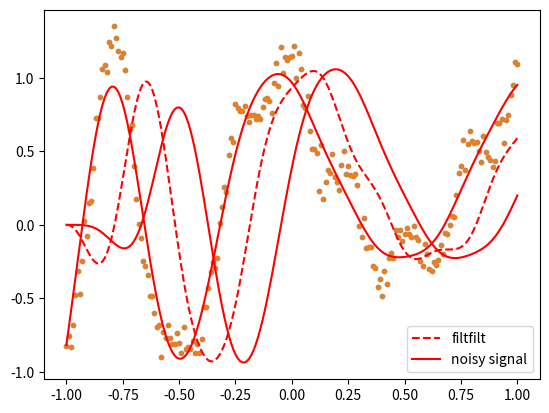

Write Python code to recreate this figure.
import scipy.signal as signal
import numpy as np
import pylab as pl
import matplotlib.pyplot as plt
import matplotlib
import scipy.signal as ss

'''
算术平均滤波法
'''


def ArithmeticAverage(inputs, per):
    if np.shape(inputs)[0] % per != 0:
        lengh = np.shape(inputs)[0] / per
        for x in range(int(np.shape(inputs)[0]), int(lengh + 1) * per):
            inputs = np.append(inputs, inputs[np.shape(inputs)[0] - 1])
    inputs = inputs.reshape((-1, per))
    mean = []
    for tmp in inputs:
        mean.append(tmp.mean())
    return mean


'''
递推平均滤波法
'''


def SlidingAverage(inputs, per):
    if np.shape(inputs)[0] % per != 0:
        lengh = np.shape(inputs)[0] / per
        for x in range(int(np.shape(inputs)[0]), int(lengh + 1) * per):
            inputs = np.append(inputs, inputs[np.shape(inputs)[0] - 1])
    inputs = inputs.reshape((-1, per))
    tmpmean = inputs[0].mean()
    mean = []
    for tmp in inputs:
        mean.append((tmpmean + tmp.mean()) / 2)
        tmpmean = tmp.mean()
    return mean


'''
中位值平均滤波法
'''


def MedianAverage(inputs, per):
    if np.shape(inputs)[0] % per != 0:
        lengh = np.shape(inputs)[0] / per
        for x in range(int(np.shape(inputs)[0]), int(lengh + 1) * per):
            inputs = np.append(inputs, inputs[np.shape(inputs)[0] - 1])
    inputs = inputs.reshape((-1, per))
    mean = []
    for tmp in inputs:
        tmp = np.delete(tmp, np.where(tmp == tmp.max())[0], axis=0)
        tmp = np.delete(tmp, np.where(tmp == tmp.min())[0], axis=0)
        mean.append(tmp.mean())
    return mean


'''
限幅平均滤波法
Amplitude:	限制最大振幅
'''


def AmplitudeLimitingAverage(inputs, per, Amplitude):
    if np.shape(inputs)[0] % per != 0:
        lengh = np.shape(inputs)[0] / per
        for x in range(int(np.shape(inputs)[0]), int(lengh + 1) * per):
            inputs = np.append(inputs, inputs[np.shape(inputs)[0] - 1])
    inputs = inputs.reshape((-1, per))
    mean = []
    tmpmean = inputs[0].mean()
    tmpnum = inputs[0][0]  # 上一次限幅后结果
    for tmp in inputs:
        for index, newtmp in enumerate(tmp):
            if np.abs(tmpnum - newtmp) > Amplitude:
                tmp[index] = tmpnum
            tmpnum = newtmp
        mean.append((tmpmean + tmp.mean()) / 2)
        tmpmean = tmp.mean()
    return mean


'''
一阶滞后滤波法
a:			滞后程度决定因子，0~1
'''


def FirstOrderLag(inputs, a):
    tmpnum = inputs[0]  # 上一次滤波结果
    for index, tmp in enumerate(inputs):
        inputs[index] = (1 - a) * tmp + a * tmpnum
        tmpnum = tmp
    return inputs


'''
加权递推平均滤波法
'''


def WeightBackstepAverage(inputs, per):
    weight = np.array(range(1, np.shape(inputs)[0] + 1))  # 权值列表
    weight = weight / weight.sum()

    for index, tmp in enumerate(inputs):
        inputs[index] = inputs[index] * weight[index]
    return inputs


'''
消抖滤波法
N:			消抖上限
'''


def ShakeOff(inputs, N):
    usenum = inputs[0]  # 有效值
    i = 0  # 标记计数器
    for index, tmp in enumerate(inputs):
        if tmp != usenum:
            i = i + 1
            if i >= N:
                i = 0
                inputs[index] = usenum
    return inputs


'''
限幅消抖滤波法
Amplitude:	限制最大振幅
N:			消抖上限
'''


def AmplitudeLimitingShakeOff(inputs, Amplitude, N):
    # print(inputs)
    tmpnum = inputs[0]
    for index, newtmp in enumerate(inputs):
        if np.abs(tmpnum - newtmp) > Amplitude:
            inputs[index] = tmpnum
        tmpnum = newtmp
    # print(inputs)
    usenum = inputs[0]
    i = 0
    for index2, tmp2 in enumerate(inputs):
        if tmp2 != usenum:
            i = i + 1
            if i >= N:
                i = 0
                inputs[index2] = usenum
    # print(inputs)
    return inputs

def Butterworth_filter(xn,order):
    b, a = ss.butter(3, 0.05)
    y = ss.filtfilt(b, a, xn)
    return y


if __name__=="__main__":
    rng = np.random.default_rng()
    t = np.linspace(-1, 1, 201)
    PI = 2 * np.pi
    x = (np.sin(PI * 0.75 * t * (1 - t) + 2.1) +
         0.1 * np.sin(PI * 1.25 * t + 1) +
         0.18 * np.cos(PI * 3.85 * t))
    # 原始数据添加噪声
    xn = x + rng.standard_normal(len(t)) * 0.08
    b, a = ss.butter(3, 0.05)

    z = ss.lfilter(b, a, xn)
    z2 = ss.lfilter(b, a, z)

    plt.plot(t, z, 'r--', t, z2, 'r')
    plt.scatter(t, xn, marker='.', alpha=0.75)
    plt.legend(('lfilter, once', 'lfilter, twice', 'noisy signal'), loc='best')
    plt.show()
    y = ss.filtfilt(b, a, xn)
    # y=Butterworth_filter(xn,3)
    plt.plot(t, y, 'r')
    plt.scatter(t, xn, marker='.', alpha=0.75)
    plt.legend(('filtfilt', 'noisy signal'), loc='best')
    plt.show()

    # T = np.arange(0, 0.5, 1 / 4410.0)
    # num = signal.chirp(T, f0=10, t1=0.5, f1=1000.0)
    # pl.subplot(2, 1, 1)
    # pl.plot(num)
    # result = ArithmeticAverage(num.copy(), 30)
    #
    # # print(num - result)
    # pl.subplot(2, 1, 2)
    # pl.plot(result)
    # pl.show()


